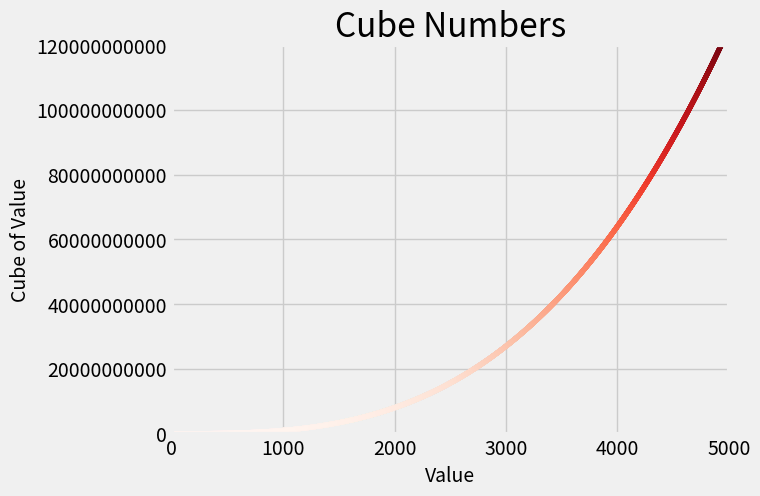

Python code for this plot:
import matplotlib.pyplot as plt

x_values = []
y_values = []
for i in range(1, 5001):
    x_values.append(i)
    y_values.append(i**3)

plt.style.use('fivethirtyeight')
fig, ax = plt.subplots()
ax.scatter(x_values, y_values, c=y_values, cmap=plt.cm.Reds, s=10)

# Set chart title and label axes.
ax.set_title('Cube Numbers', fontsize=24)
ax.set_xlabel('Value', fontsize=14)
ax.set_ylabel('Cube of Value', fontsize=14)

# Set size of tick labels.
ax.tick_params(labelsize=14)

# Set the range for each axis.
ax.axis([0,5000,0,120_100_000_000])
ax.ticklabel_format(style='plain')

plt.show()
